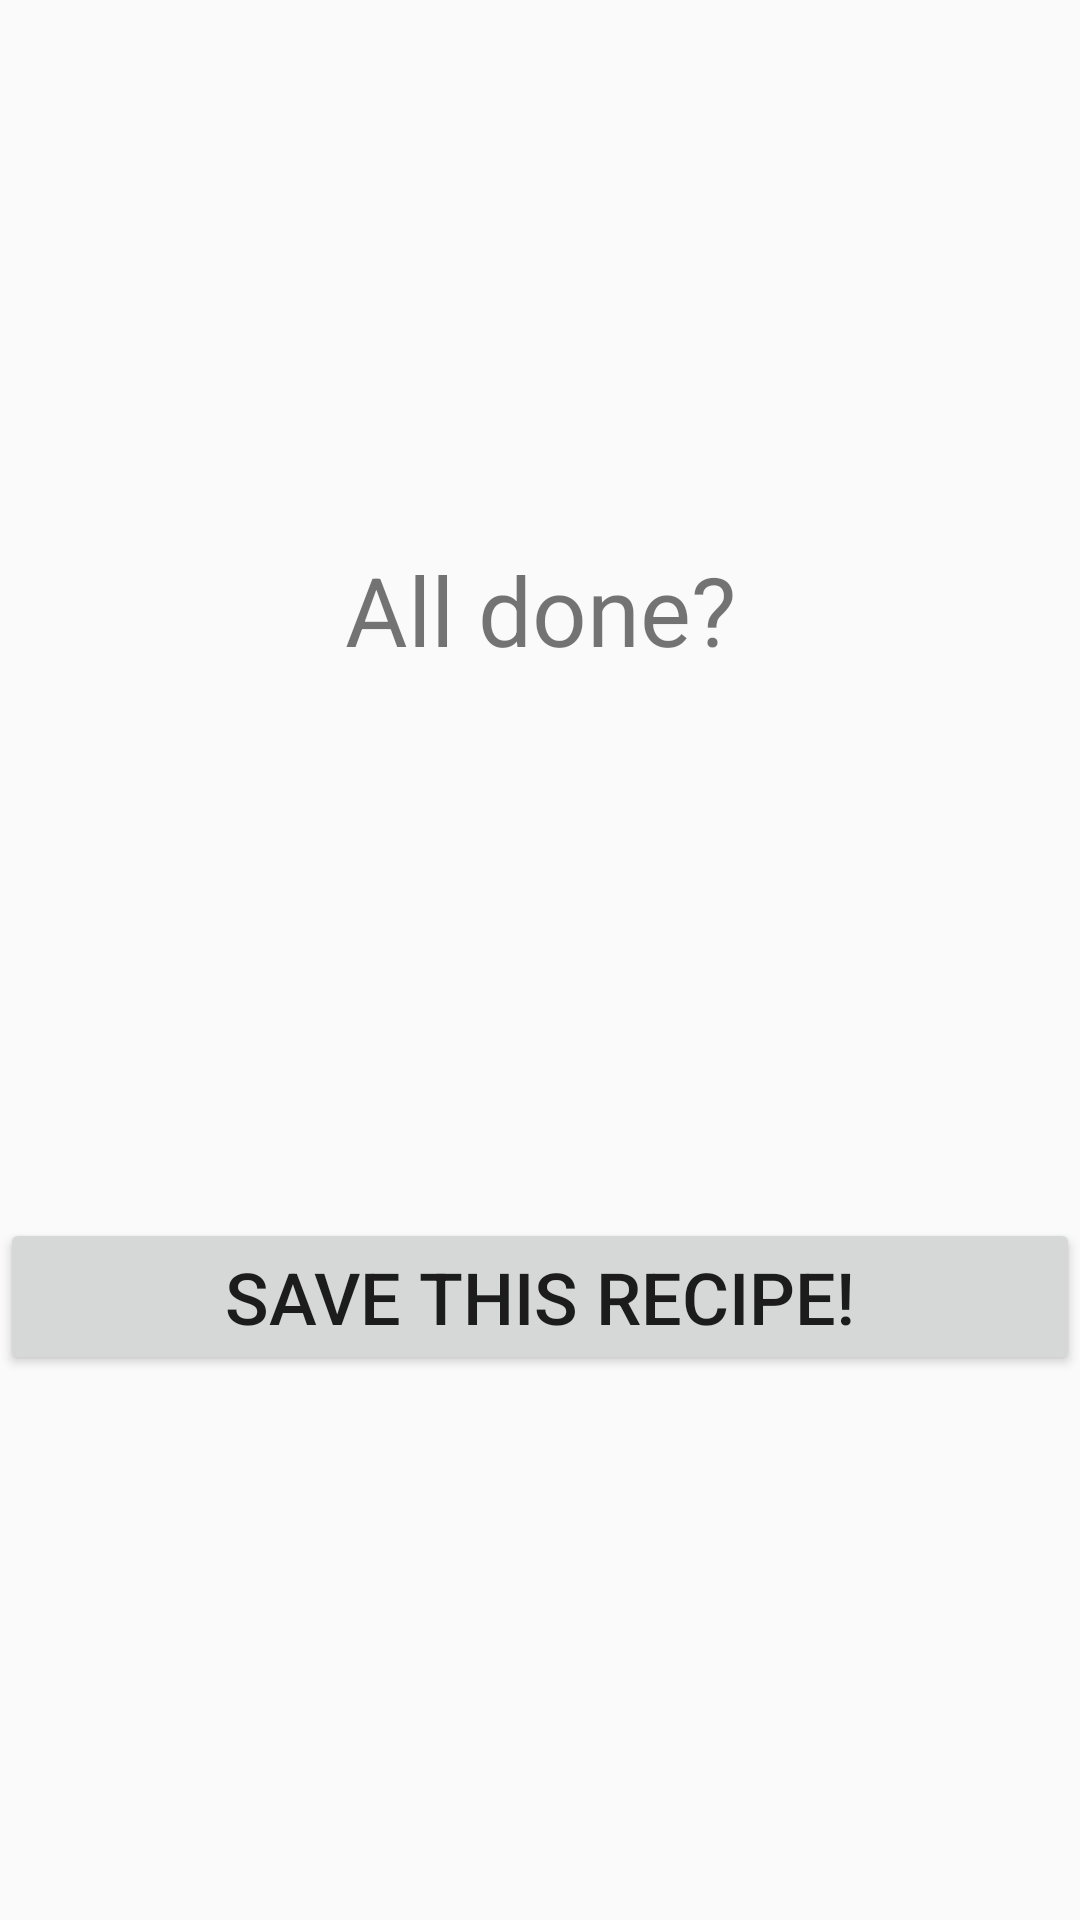

Produce the Android XML layout that renders to this screen, including the resource entries it uses.
<!-- AndroidManifest.xml: application theme CutTheme -->
<!-- res/layout/fragment_edit_finish.xml -->
<?xml version="1.0" encoding="utf-8"?>
<android.support.constraint.ConstraintLayout xmlns:android="http://schemas.android.com/apk/res/android"
	xmlns:app="http://schemas.android.com/apk/res-auto"
	android:layout_width="match_parent"
	android:layout_height="match_parent">

	<TextView
		android:id="@+id/txt_label"
		android:layout_width="match_parent"
		android:layout_height="wrap_content"
		android:gravity="center"
		android:text="@string/title_recipe_edit_finish"
		android:textSize="@dimen/text_size_caption"
		app:layout_constraintBottom_toTopOf="@id/btn_save"
		app:layout_constraintTop_toTopOf="parent" />

	<Button
		android:id="@+id/btn_save"
		android:layout_width="match_parent"
		android:layout_height="wrap_content"
		android:text="@string/btn_recipe_edit_save"
		android:textSize="@dimen/text_size_title"
		app:layout_constraintBottom_toBottomOf="parent"
		app:layout_constraintTop_toBottomOf="@id/txt_label" />

</android.support.constraint.ConstraintLayout>
<!-- resources referenced by this layout -->
<resources>
  <dimen name="text_size_caption">32sp</dimen>
  <dimen name="text_size_title">24sp</dimen>
  <string name="btn_recipe_edit_save">Save This Recipe!</string>
  <string name="title_recipe_edit_finish">All done?</string>
  <style name="CutTheme" parent="Theme.AppCompat.Light.NoActionBar">
  		
  		<item name="colorPrimary">@color/white</item>
  		<item name="colorPrimaryDark">@color/colorPrimaryDark</item>
  		<item name="colorAccent">@color/colorAccent</item>
  		<item name="android:windowContentTransitions">true</item>
  		<item name="android:windowExitTransition">@transition/activity_exit</item>
  	</style>
  <color name="white">#ffffff</color>
  <color name="colorPrimaryDark">#000000</color>
  <color name="colorAccent">#D50000</color>
</resources>
